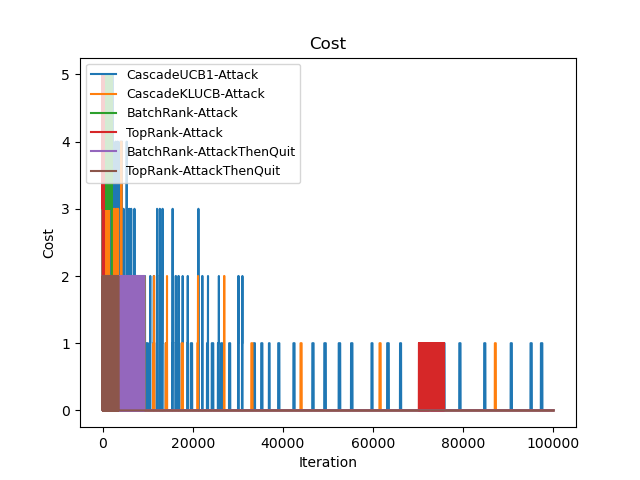

The data file committed next to this chart (first rows):
Time(Iteration), CascadeUCB1-Attack, CascadeKLUCB-Attack, BatchRank-Attack, TopRank-Attack, BatchRank-AttackThenQuit, TopRank-AttackThenQuit
0, 5, 5, 5, 5, 1, 1
1, 10, 10, 10, 10, 1, 1
2, 15, 15, 15, 14, 1, 2
3, 19, 19, 19, 19, 2, 2
4, 24, 24, 24, 24, 3, 2
5, 27, 27, 27, 28, 4, 3
6, 31, 31, 31, 33, 5, 4
7, 35, 35, 36, 37, 6, 5
8, 39, 40, 40, 42, 7, 5
9, 44, 45, 45, 47, 8, 6
10, 49, 49, 50, 50, 9, 7
11, 54, 53, 55, 55, 10, 8
12, 59, 58, 60, 60, 11, 8
13, 64, 63, 65, 65, 12, 8
14, 69, 67, 69, 70, 13, 8
15, 74, 71, 74, 74, 15, 9
16, 79, 75, 77, 79, 16, 10
17, 84, 79, 81, 84, 17, 11
18, 89, 83, 86, 88, 18, 13
19, 94, 88, 90, 93, 19, 14
20, 99, 93, 95, 98, 20, 14
21, 104, 96, 100, 102, 21, 15
22, 109, 99, 105, 107, 22, 17
23, 113, 104, 110, 111, 22, 18
24, 117, 109, 115, 116, 23, 19
25, 121, 114, 120, 120, 23, 20
26, 125, 118, 124, 125, 25, 21
27, 129, 122, 129, 130, 26, 22
28, 134, 126, 132, 134, 26, 23
29, 139, 130, 136, 137, 26, 24
30, 144, 134, 140, 142, 27, 24
31, 148, 138, 144, 146, 28, 24
32, 152, 142, 149, 150, 29, 25
33, 156, 147, 154, 155, 30, 26
34, 160, 152, 159, 160, 31, 27
35, 164, 156, 164, 165, 32, 28
36, 169, 157, 169, 170, 33, 28
37, 173, 158, 173, 175, 33, 29
38, 177, 159, 178, 178, 34, 30
39, 181, 160, 181, 182, 35, 31
40, 185, 161, 185, 187, 36, 32
41, 188, 163, 190, 192, 37, 33
42, 191, 168, 194, 197, 37, 34
43, 194, 173, 199, 202, 38, 36
44, 197, 178, 204, 207, 39, 37
45, 200, 183, 209, 211, 39, 38
46, 203, 187, 214, 216, 40, 38
47, 206, 191, 219, 221, 41, 39
48, 208, 196, 223, 225, 43, 39
49, 210, 201, 228, 229, 44, 40
50, 213, 206, 232, 233, 45, 41
51, 216, 207, 236, 238, 46, 42
52, 219, 207, 240, 242, 47, 42
53, 222, 207, 244, 246, 48, 43
54, 227, 207, 249, 250, 49, 43
55, 232, 207, 254, 254, 50, 44
56, 237, 207, 259, 259, 51, 45
57, 242, 207, 264, 264, 52, 46
58, 247, 207, 269, 269, 53, 46
59, 250, 209, 274, 273, 54, 46
... 99,940 more rows
